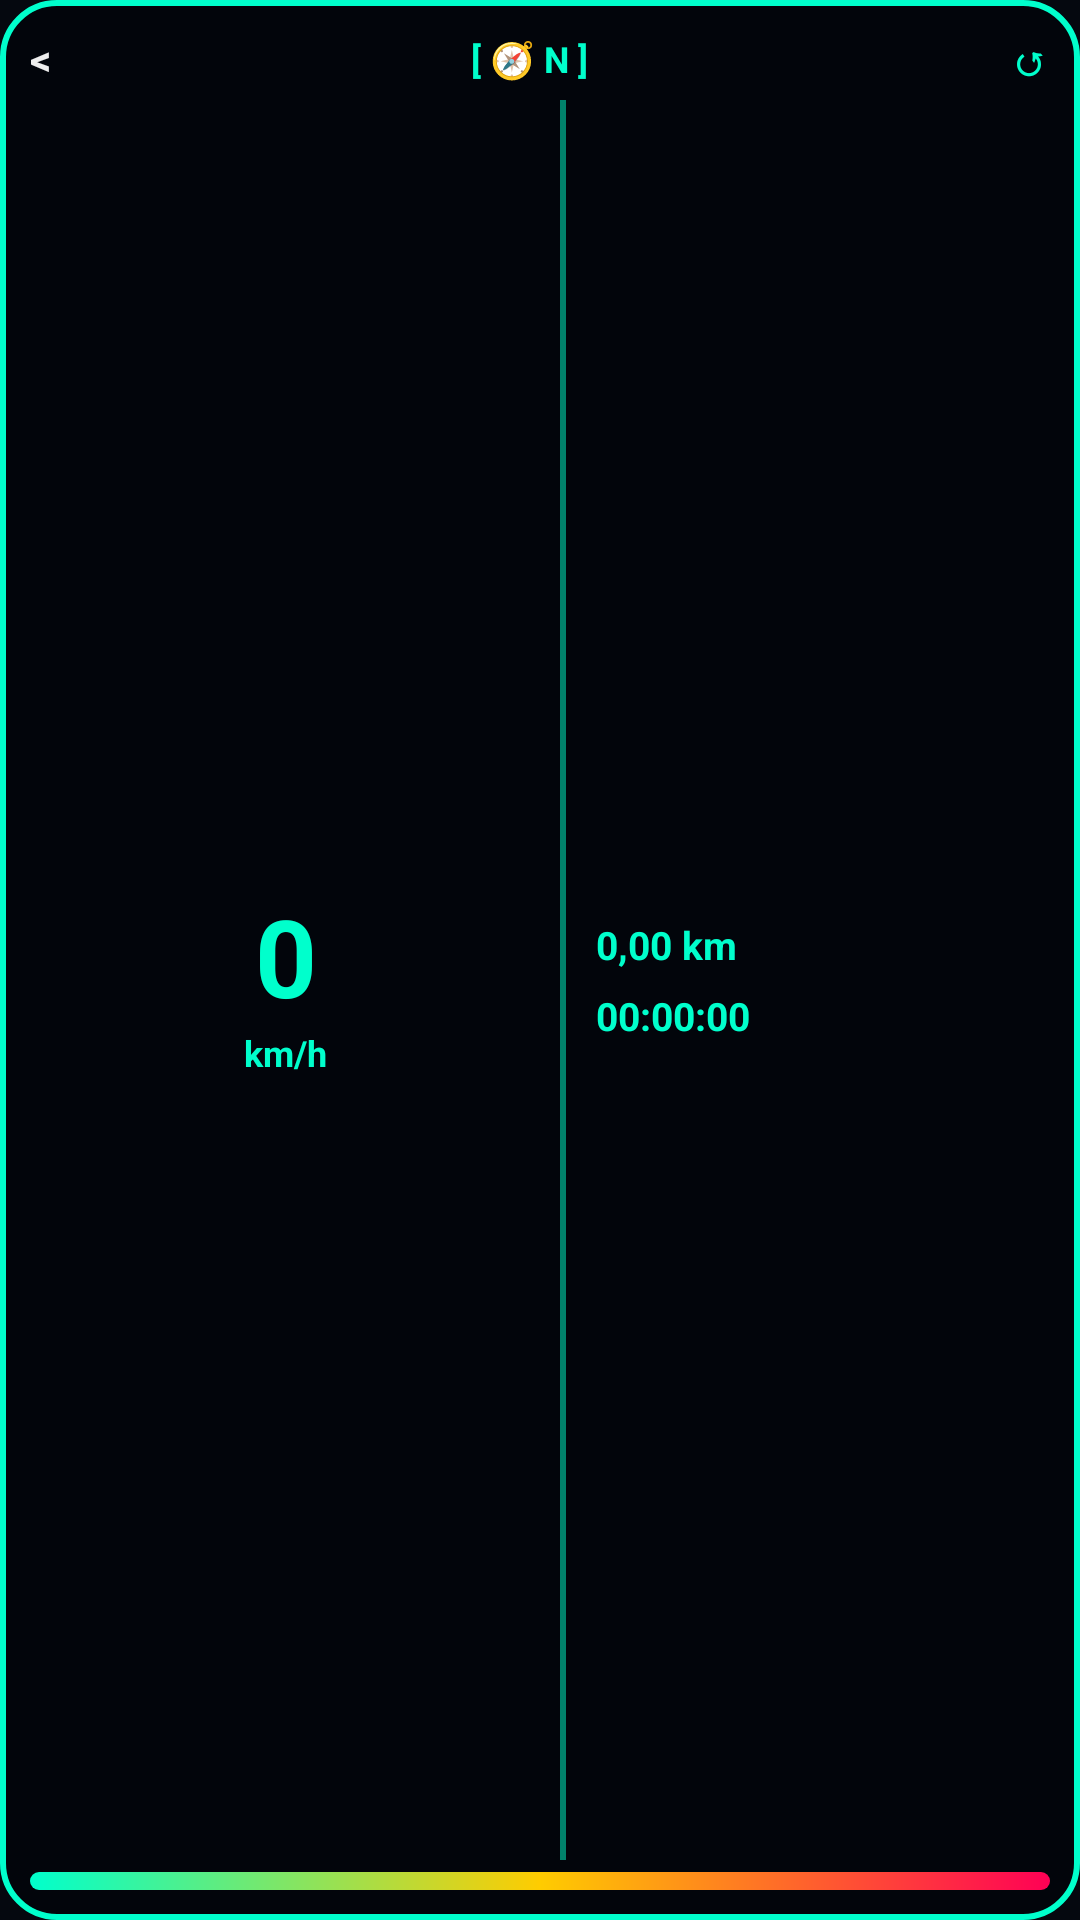

The Android layout XML behind this screen, and the referenced resources:
<!-- AndroidManifest.xml: application theme Theme.MyApplication -->
<!-- res/layout/widget_cover_layout.xml -->
<?xml version="1.0" encoding="utf-8"?>
<LinearLayout xmlns:android="http://schemas.android.com/apk/res/android"
    android:id="@+id/widget_container"
    android:layout_width="match_parent"
    android:layout_height="match_parent"
    android:orientation="vertical"
    android:gravity="center"
    android:background="@drawable/bg_glass_widget"
    android:padding="10dp">

    
    <LinearLayout
        android:layout_width="match_parent"
        android:layout_height="wrap_content"
        android:orientation="horizontal"
        android:gravity="center_vertical"
        android:layout_marginBottom="4dp">

        <TextView
            android:layout_width="wrap_content"
            android:layout_height="wrap_content"
            android:text="&lt;"
            android:textColor="#EEFFFFFF"
            android:textSize="14sp"
            android:textStyle="bold" />

        <TextView
            android:layout_width="0dp"
            android:layout_height="wrap_content"
            android:layout_weight="1"
            android:text="[ 🧭 N ]"
            android:textColor="#00FFCC"
            android:textSize="12sp"
            android:textStyle="bold"
            android:gravity="center" />

        <TextView
            android:layout_width="wrap_content"
            android:layout_height="wrap_content"
            android:text="↺"
            android:textColor="#00FFCC"
            android:textSize="14sp"
            android:textStyle="bold" />

    </LinearLayout>

    
    <LinearLayout
        android:layout_width="match_parent"
        android:layout_height="0dp"
        android:layout_weight="1"
        android:orientation="horizontal"
        android:gravity="center_vertical">

        
        <LinearLayout
            android:layout_width="0dp"
            android:layout_height="wrap_content"
            android:layout_weight="1.1"
            android:orientation="vertical"
            android:gravity="center">

            <TextView
                android:id="@+id/widget_speed_text"
                android:layout_width="wrap_content"
                android:layout_height="wrap_content"
                android:text="0"
                android:textColor="#00FFCC"
                android:textSize="36sp"
                android:textStyle="bold" />

            <TextView
                android:layout_width="wrap_content"
                android:layout_height="wrap_content"
                android:text="km/h"
                android:textColor="#00FFCC"
                android:textSize="12sp"
                android:textStyle="bold" />
        </LinearLayout>

        
        <FrameLayout
            android:layout_width="2dp"
            android:layout_height="match_parent"
            android:background="#8000FFCC"
            android:layout_marginStart="6dp"
            android:layout_marginEnd="6dp" />

        
        <LinearLayout
            android:layout_width="0dp"
            android:layout_height="wrap_content"
            android:layout_weight="1"
            android:orientation="vertical"
            android:gravity="start|center_vertical"
            android:paddingStart="4dp"
            android:paddingEnd="4dp">

            <TextView
                android:id="@+id/widget_distance_text"
                android:layout_width="wrap_content"
                android:layout_height="wrap_content"
                android:text="0,00 km"
                android:textColor="#00FFCC"
                android:textSize="13sp"
                android:textStyle="bold" />

            <TextView
                android:id="@+id/widget_time_text"
                android:layout_width="wrap_content"
                android:layout_height="wrap_content"
                android:text="00:00:00"
                android:textColor="#00FFCC"
                android:textSize="13sp"
                android:textStyle="bold"
                android:layout_marginTop="6dp" />
        </LinearLayout>

    </LinearLayout>

    
    <FrameLayout
        android:layout_width="match_parent"
        android:layout_height="6dp"
        android:background="@drawable/bg_neon_bar"
        android:layout_marginTop="4dp" />

</LinearLayout>
<!-- resources referenced by this layout -->
<resources>
  <!-- drawable bg_glass_widget (drawable) -->
  <?xml version="1.0" encoding="utf-8"?>
  <shape xmlns:android="http://schemas.android.com/apk/res/android"
      android:shape="rectangle">
      <solid android:color="#F203060B" />
      <stroke
          android:width="2dp"
          android:color="#FF00FFCC" />
      <corners android:radius="18dp" />
  </shape>
  <!-- drawable bg_neon_bar (drawable) -->
  <?xml version="1.0" encoding="utf-8"?>
  <shape xmlns:android="http://schemas.android.com/apk/res/android"
      android:shape="rectangle">
      <gradient
          android:startColor="#FF00FFCC"
          android:centerColor="#FFFFCC00"
          android:endColor="#FFFF0055"
          android:angle="0" />
      <corners android:radius="4dp" />
  </shape>
  <style name="Theme.MyApplication" parent="android:Theme.Material.NoActionBar">
          <item name="android:windowIsTranslucent">false</item>
          <item name="android:windowBackground">#05080F</item>
          <item name="android:windowNoTitle">true</item>
          <item name="android:backgroundDimEnabled">false</item>
          <item name="android:windowAnimationStyle">@style/SeamlessWindowAnimation</item>
      </style>
  <style name="SeamlessWindowAnimation" parent="android:Animation">
          <item name="android:activityOpenEnterAnimation">@android:anim/fade_in</item>
          <item name="android:activityOpenExitAnimation">@android:anim/fade_out</item>
          <item name="android:activityCloseEnterAnimation">@android:anim/fade_in</item>
          <item name="android:activityCloseExitAnimation">@android:anim/fade_out</item>
      </style>
</resources>
